Run: headless pygame with SDL's dummy video driver; simulated clock (each Clock.tick advances the game by its frame time, no real sleeping); random seed 0; keys injected as events and as key.get_pressed() state; no mouse input; restart key R tapped at the start of phases 3 and 4.
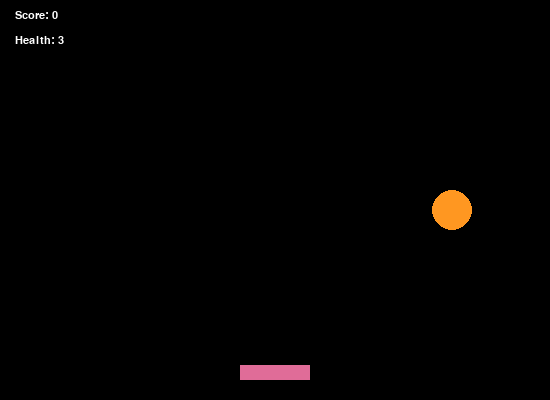
Frame 1 of 4 · flips 1–60 · no input
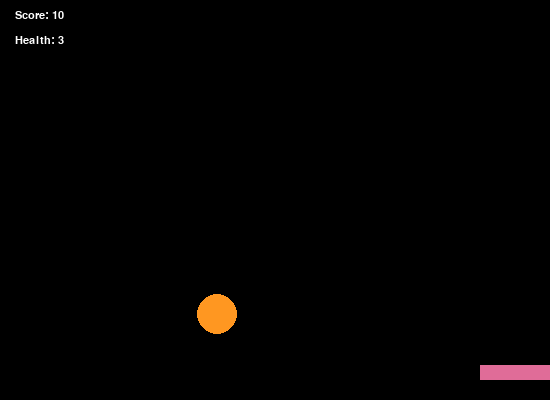
Frame 2 of 4 · flips 61–180 · tapped SPACE, RETURN · held RIGHT (→), D
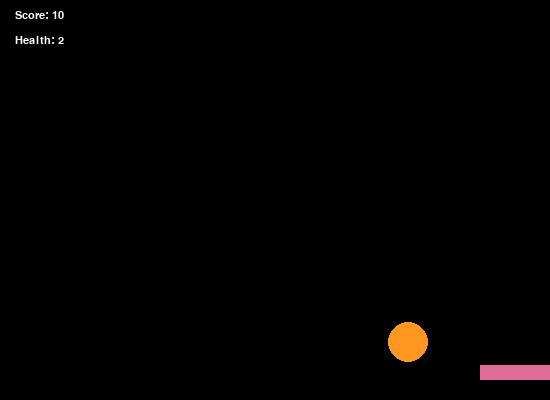
Frame 3 of 4 · flips 181–300 · tapped R · held DOWN (↓), S
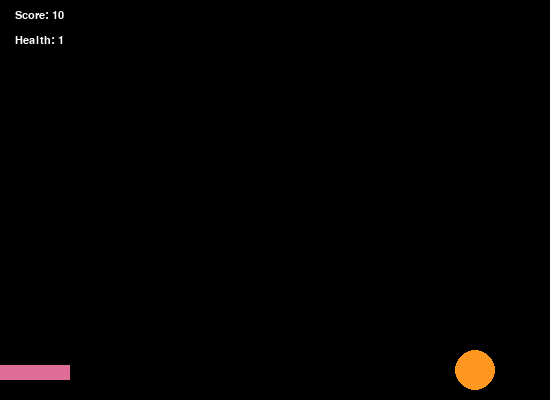
Frame 4 of 4 · flips 301–420 · tapped R · held LEFT (←), A, UP (↑), W

The pygame program that drew these frames:

import pygame
import random

pygame.init()

FPS = 60
SCREEN_WIDTH, SCREEN_HEIGHT = 550, 400

screen = pygame.display.set_mode((SCREEN_WIDTH, SCREEN_HEIGHT))
pygame.display.set_caption("Catch the flying ahh object")
main_screen_font = pygame.font.SysFont("Monocraft", 17)
game_over_font = pygame.font.SysFont("Monocraft", 80)
subtext_font = pygame.font.SysFont("Monocraft", 13)

PLAYER_WIDTH, PLAYER_HEIGHT = 70, 15
PLAYER_SPEED = 4

X_POS, Y_POS = random.randint(0, SCREEN_WIDTH - 50), -50
RADIUS = 20
FALL_SPEED = 4

BG_COLOR = (0, 0, 0)
MAIN_TEXT_COLOR = (255, 255, 255)
SUBTEXT_COLOR = (171, 171, 171)
PLAYER_COLOR = (224, 108, 152)
OBJECT_COLOR = (255, 151, 33)


def draw_window(player_rect, object_rect, score, health, game_over):
    screen.fill(BG_COLOR)

    pygame.draw.rect(screen, PLAYER_COLOR, player_rect)
    pygame.draw.circle(screen, OBJECT_COLOR, object_rect.center, RADIUS)

    score_text = main_screen_font.render(f"Score: {score}", True, MAIN_TEXT_COLOR)
    screen.blit(score_text, (15, 10))

    health_text = main_screen_font.render(f"Health: {health}", True, MAIN_TEXT_COLOR)
    screen.blit(health_text, (15, 35))

    if game_over:
        show_game_over()
        
    pygame.display.update()


def show_game_over():
    game_over_text = game_over_font.render(":(", True, MAIN_TEXT_COLOR)
    game_over_text_x = (SCREEN_WIDTH - game_over_text.get_width()) // 2 
    game_over_text_y = (SCREEN_HEIGHT // 2) - game_over_text.get_height() - 5
    screen.blit(game_over_text,(game_over_text_x, game_over_text_y))
    
    instructions_text = subtext_font.render("Press R to restart | ESC to quit", True, SUBTEXT_COLOR)
    instructions_text_x = (SCREEN_WIDTH - instructions_text.get_width()) // 2
    instructions_text_y = (SCREEN_HEIGHT // 2) + instructions_text.get_height() + 5
    screen.blit(instructions_text, (instructions_text_x, instructions_text_y))


def handle_movement(player_rect):
    keys = pygame.key.get_pressed()

    if (keys[pygame.K_a] or keys[pygame.K_LEFT]) and player_rect.x > 0:
        player_rect.x -= PLAYER_SPEED
    if (keys[pygame.K_d] or keys[pygame.K_RIGHT]) and player_rect.x < SCREEN_WIDTH - PLAYER_WIDTH:
        player_rect.x += PLAYER_SPEED


def handle_object(object_rect, player_rect, score, health, game_over):
    object_rect.y += FALL_SPEED

    if object_rect.y > SCREEN_HEIGHT:
        health -= 1
        reset_object(object_rect)

        if health <= 0:
            game_over = True

    if player_rect.colliderect(object_rect):
        score += 10
        reset_object(object_rect)
    
    return score, health, game_over


def reset_object(object_rect):
    object_rect.x = random.randint(0, SCREEN_WIDTH - RADIUS * 2)
    object_rect.y = Y_POS


def main():
    player_x = (SCREEN_WIDTH - PLAYER_WIDTH) // 2
    player_y = SCREEN_HEIGHT - PLAYER_HEIGHT - 20

    player_rect = pygame.Rect(player_x, player_y, PLAYER_WIDTH, PLAYER_HEIGHT)
    object_rect = pygame.Rect(X_POS, Y_POS, RADIUS * 2, RADIUS * 2)
    
    score = 0
    health = 3
    game_over = False
    
    clock = pygame.time.Clock()
    running = True

    while running:
        for event in pygame.event.get():
            if event.type == pygame.QUIT:
                running = False

            if event.type == pygame.KEYDOWN:
                if event.key == pygame.K_r and game_over:
                    main()
                    return

                if event.key == pygame.K_ESCAPE and game_over:
                    running = False
        
        if not game_over:
            score, health, game_over = handle_object(
                object_rect, player_rect,
                score, health, game_over
            )
            handle_movement(player_rect)

        draw_window(
            player_rect, object_rect,
            score, health, game_over
        )

        clock.tick(FPS)

    pygame.quit()


if __name__ == "__main__":
    main()
